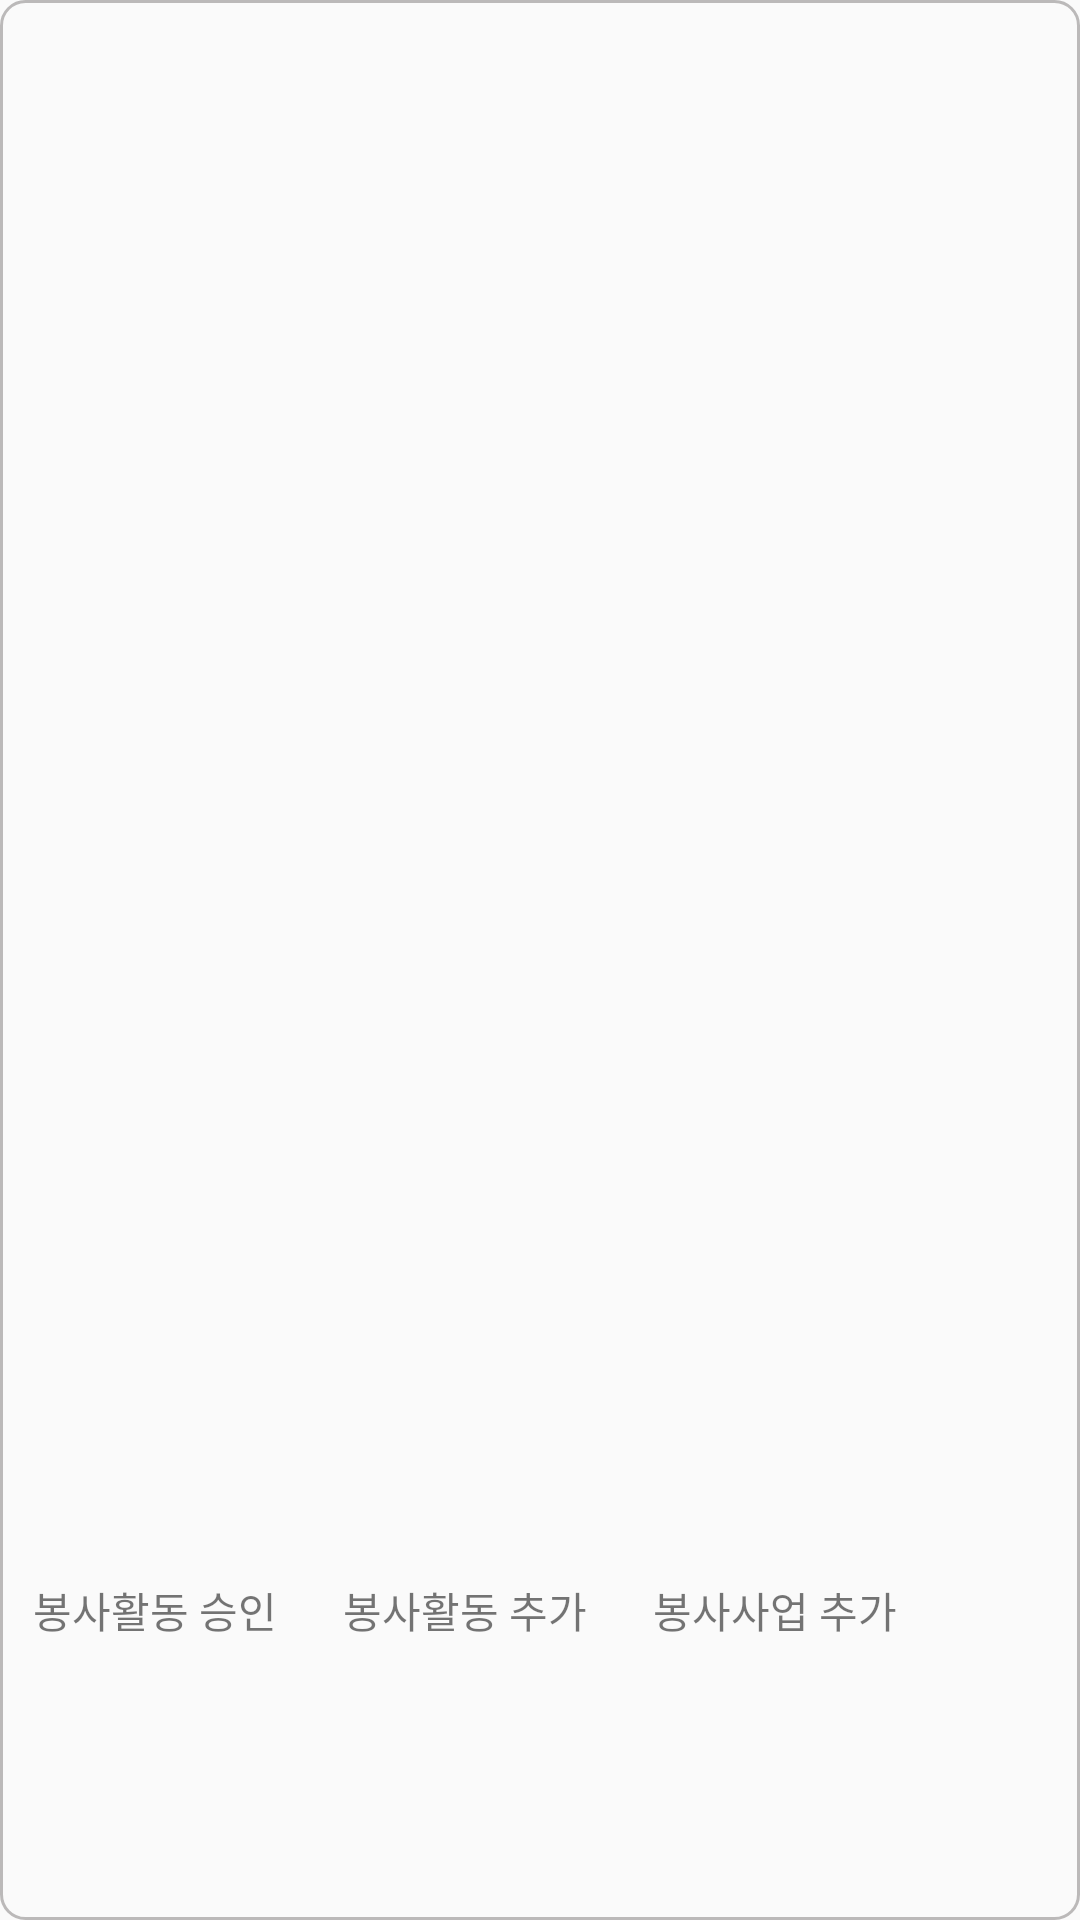

Write the Android layout XML for this screen, with the resource values it uses.
<!-- AndroidManifest.xml: application theme AppTheme.NoActionBar -->
<!-- res/layout/dialog_admin.xml -->
<?xml version="1.0" encoding="utf-8"?>
<LinearLayout xmlns:android="http://schemas.android.com/apk/res/android"
    android:id="@+id/root_view"
    android:layout_width="930px"
    android:layout_height="620px"
    android:background="@drawable/btn_round_whitegray"
    android:orientation="horizontal">

    <LinearLayout
        android:id="@+id/admin_btn_voluntary"
        android:orientation="vertical"
        android:layout_width="310px"
        android:layout_height="match_parent">

        <TextView
            android:layout_weight="1"
            android:layout_width="match_parent"
            android:layout_height="0dp" />

        <ImageView
            android:src="@drawable/ic_perm_contact_calendar_black_24dp"
            android:layout_weight="20"
            android:layout_width="match_parent"
            android:layout_height="0dp" />

        <TextView
            android:text="봉사활동 승인"
            android:gravity="center"
            android:layout_weight="10"
            android:layout_width="match_parent"
            android:layout_height="0dp" />

    </LinearLayout>
    <LinearLayout
        android:id="@+id/admin_btn_voluntary_add"
        android:orientation="vertical"
        android:layout_width="310px"
        android:layout_height="match_parent">

        <TextView
            android:layout_weight="1"
            android:layout_width="match_parent"
            android:layout_height="0dp" />

        <ImageView
            android:src="@drawable/ic_add_to_queue_black_24dp"
            android:layout_weight="20"
            android:layout_width="match_parent"
            android:layout_height="0dp" />

        <TextView
            android:text="봉사활동 추가"
            android:gravity="center"
            android:layout_weight="10"
            android:layout_width="match_parent"
            android:layout_height="0dp" />

    </LinearLayout>
    <LinearLayout
        android:id="@+id/admin_btn_business_add"
        android:orientation="vertical"
        android:layout_width="310px"
        android:layout_height="match_parent">

        <TextView
            android:layout_weight="1"
            android:layout_width="match_parent"
            android:layout_height="0dp" />

        <ImageView
            android:src="@drawable/ic_perm_contact_calendar_black_24dp"
            android:layout_weight="20"
            android:layout_width="match_parent"
            android:layout_height="0dp" />

        <TextView
            android:text="봉사사업 추가"
            android:gravity="center"
            android:layout_weight="10"
            android:layout_width="match_parent"
            android:layout_height="0dp" />

    </LinearLayout>



</LinearLayout>
<!-- resources referenced by this layout -->
<resources>
  <!-- drawable btn_round_whitegray (drawable) -->
  <?xml version="1.0" encoding="utf-8"?>
  <shape xmlns:android="http://schemas.android.com/apk/res/android"
      android:shape="rectangle">
      <stroke android:width="1dip" android:color="#aa9c9a9a"/>
      <corners
          android:bottomRightRadius="8dp"
          android:bottomLeftRadius="8dp"
          android:topRightRadius="8dp"
          android:topLeftRadius="8dp"/>
  </shape>
  <style name="AppTheme.NoActionBar">
          <item name="windowActionBar">false</item>
          <item name="windowNoTitle">true</item>
      </style>
</resources>
